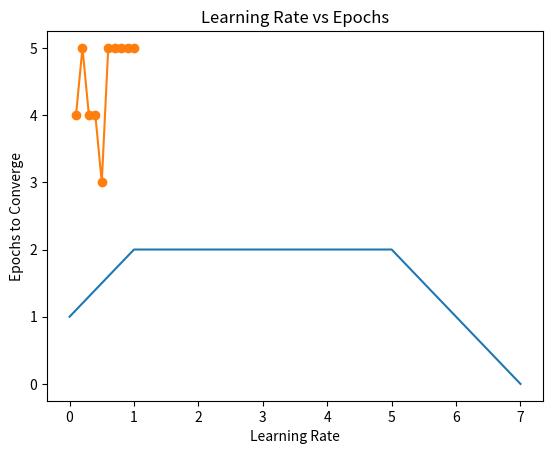

The script that saved this image:
import numpy as np
import matplotlib.pyplot as plt

# Summation Unit
def summation_unit(inputs, weights):
    return np.dot(inputs, weights)

# Activation Functions
def step_function(x):
    return 1 if x >= 0 else 0

def bipolar_step_function(x):
    return 1 if x >= 0 else -1

def sigmoid_function(x):
    return 1 / (1 + np.exp(-x))

def tanh_function(x):
    return np.tanh(x)

def relu_function(x):
    return max(0, x)

def leaky_relu_function(x, alpha=0.01):
    return x if x > 0 else alpha * x

# Comparator for Error Calculation
def error_calculation(targets, outputs):
    return np.sum((targets - outputs) ** 2) / len(targets)

# Perceptron Training Function
def perceptron_train(inputs, targets, weights, learning_rate, activation_function, max_epochs=1000, convergence_error=0.002):
    epochs = 0
    errors = []
    
    while epochs < max_epochs:
        outputs = []
        total_error = 0
        
        for i in range(len(inputs)):
            summation = summation_unit(inputs[i], weights)
            output = activation_function(summation)
            outputs.append(output)
            error = targets[i] - output
            
            # Update weights
            weights += learning_rate * error * inputs[i]
            total_error += error ** 2
        
        errors.append(total_error)
        if total_error <= convergence_error:
            break
        epochs += 1

    return weights, epochs, errors

# Plotting Function
def plot_error(errors):
    if len(errors) == 0:
        print("No error data to plot.")
        return
    plt.plot(range(len(errors)), errors)
    plt.xlabel('Epochs')
    plt.ylabel('Error')
    plt.title('Epochs vs Error')
    plt.grid()
    plt.show()

# A2: AND Gate Implementation with Step Activation
inputs = np.array([
    [1, 0, 0],
    [1, 0, 1],
    [1, 1, 0],
    [1, 1, 1]
])

targets = np.array([0, 0, 0, 1])
weights = np.random.uniform(-0.5, 0.5, size=3)
learning_rate = 0.05

final_weights, epochs, errors = perceptron_train(inputs, targets, weights.copy(), learning_rate, step_function)
print("Final Weights:", final_weights)
print("Epochs Taken to Converge:", epochs)
plot_error(errors)

# A3: Comparison using Different Activation Functions
activation_functions = [bipolar_step_function, sigmoid_function, relu_function]
activation_names = ['Bipolar Step', 'Sigmoid', 'ReLU']

for func, name in zip(activation_functions, activation_names):
    _, epochs, _ = perceptron_train(inputs, targets, weights.copy(), learning_rate, func)
    print(f"{name} Activation - Epochs: {epochs}")

# A4: Varying Learning Rate Experiment
learning_rates = np.arange(0.1, 1.1, 0.1)
epochs_list = []

for lr in learning_rates:
    _, epochs, _ = perceptron_train(inputs, targets, weights.copy(), lr, step_function)
    epochs_list.append(epochs)

plt.plot(learning_rates, epochs_list, marker='o')
plt.xlabel('Learning Rate')
plt.ylabel('Epochs to Converge')
plt.title('Learning Rate vs Epochs')
plt.grid()
plt.show()
